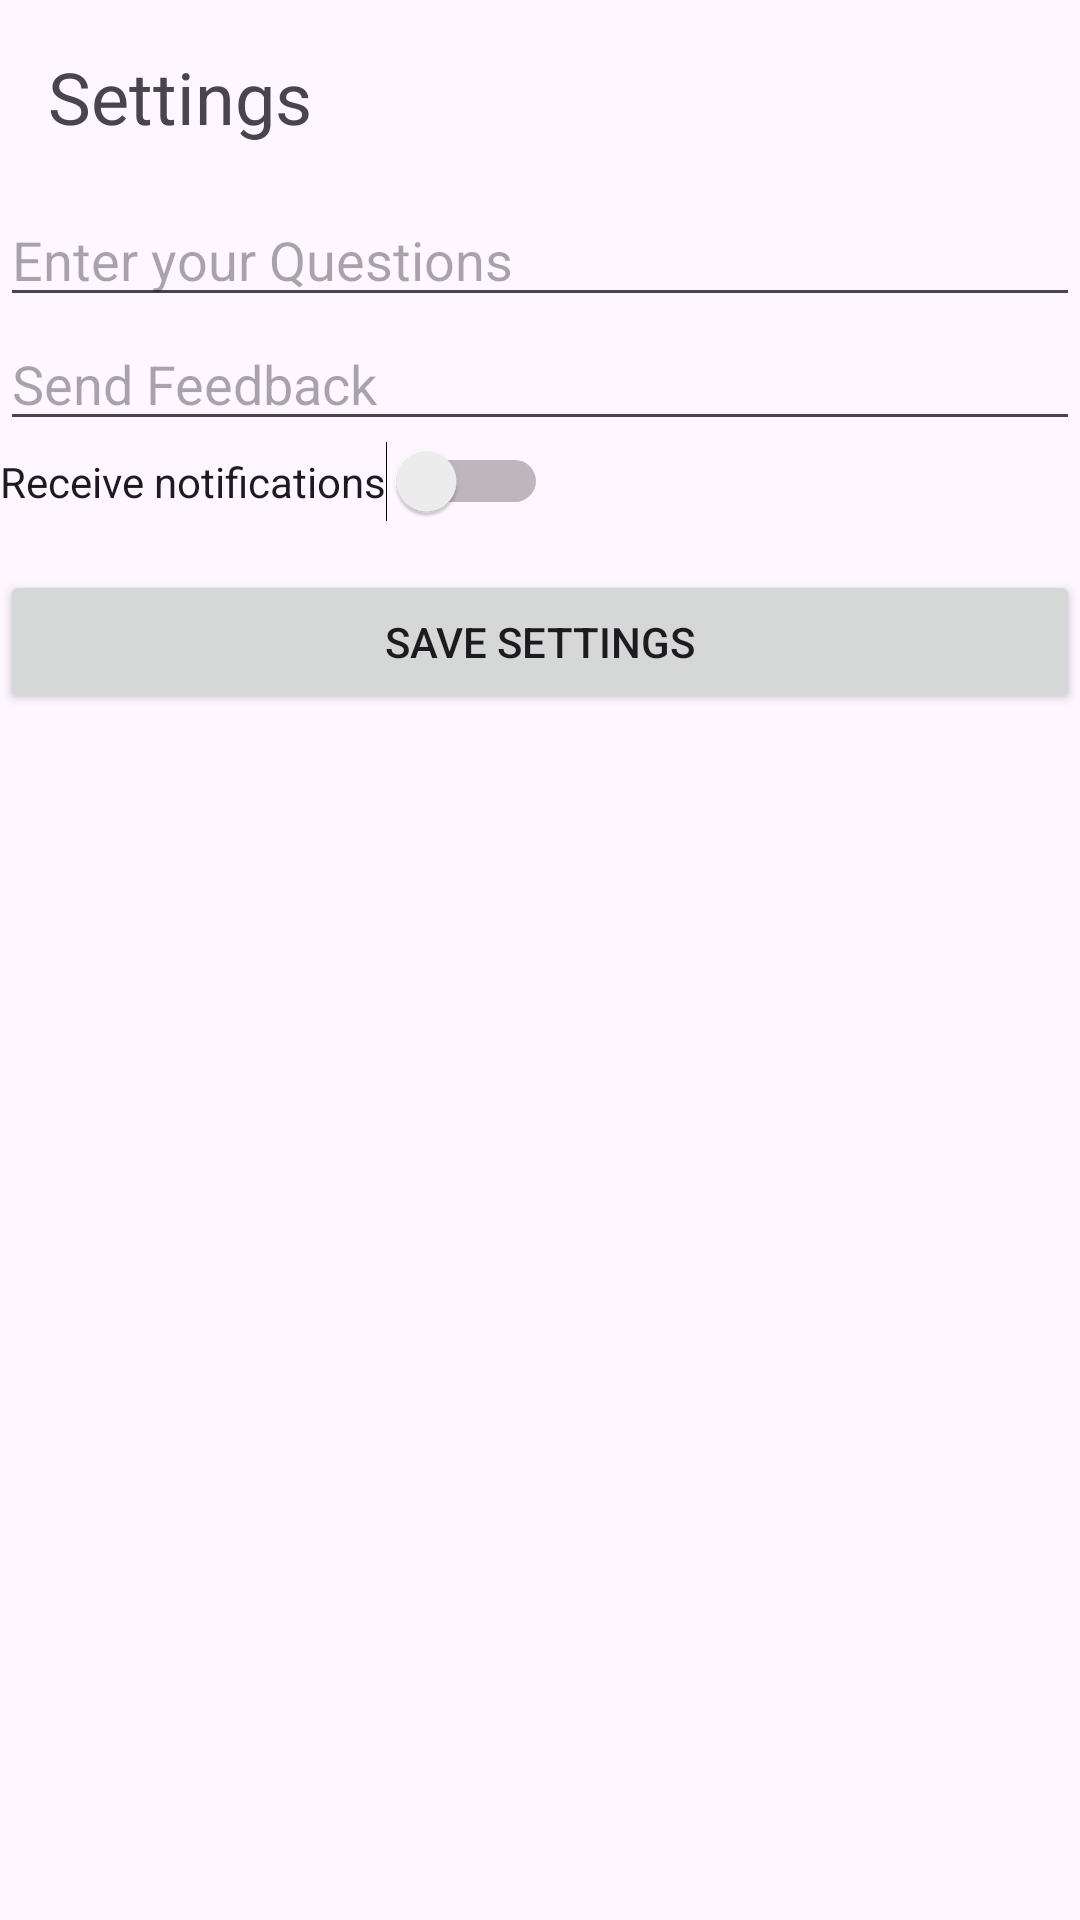

Reconstruct the res/layout file that produces this screen, plus the resources it refers to.
<!-- AndroidManifest.xml: application theme Theme.TimeWizeSolutions_opensource -->
<!-- res/layout/fragment_settings.xml -->
<LinearLayout
    xmlns:android="http://schemas.android.com/apk/res/android"
    android:layout_width="match_parent"
    android:layout_height="match_parent"
    android:background="@drawable/profile_background"
    android:orientation="vertical">

    <TextView
        android:id="@+id/titleTextView"
        android:layout_width="wrap_content"
        android:layout_height="wrap_content"
        android:text="Settings"
        android:textSize="24sp"
        android:layout_margin="16dp"/>

    <EditText
        android:id="@+id/usernameEditText"
        android:layout_width="match_parent"
        android:layout_height="wrap_content"
        android:hint="Enter your Questions"/>

    <EditText
        android:id="@+id/emailEditText"
        android:layout_width="match_parent"
        android:layout_height="wrap_content"
        android:hint="Send Feedback"/>

    <Switch
        android:id="@+id/notificationSwitch"
        android:layout_width="wrap_content"
        android:layout_height="wrap_content"
        android:text="Receive notifications"/>

    <Button
        android:id="@+id/saveButton"
        android:layout_width="match_parent"
        android:layout_height="wrap_content"
        android:layout_marginTop="16dp"
        android:text="Save Settings" />
</LinearLayout>
<!-- resources referenced by this layout -->
<resources>
  <style name="Theme.TimeWizeSolutions_opensource" parent="Base.Theme.TimeWizeSolutions_opensource" />
  <style name="Base.Theme.TimeWizeSolutions_opensource" parent="Theme.Material3.DayNight.NoActionBar">
          
          
      </style>
</resources>
